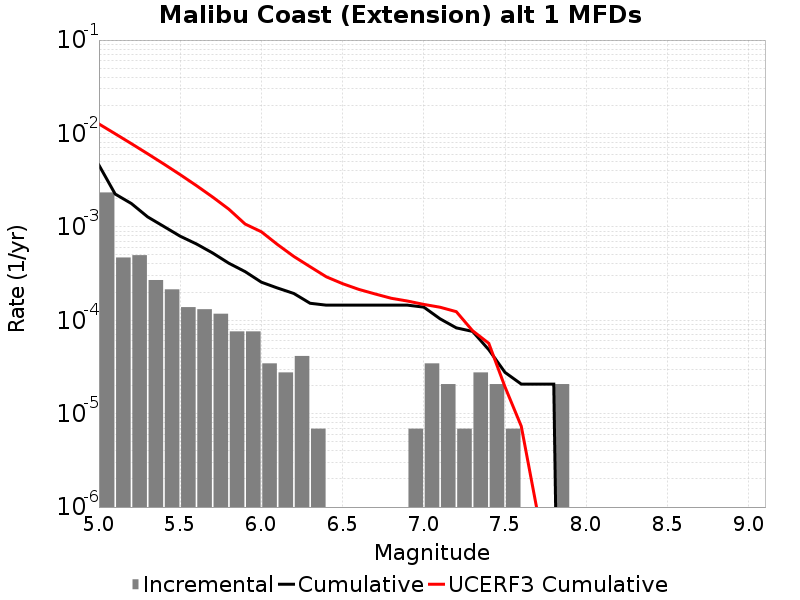

Data behind this chart, as committed beside it:
Magnitude, Incremental Rate, Cumulative Rate, UCERF3 Cumulative Rate
5.05, 0.002335, 0.004581, 0.01264
5.15, 4.698324E-4, 0.002246, 0.009927
5.25, 4.974696E-4, 0.001776, 0.007773
5.35, 2.694627E-4, 0.001278, 0.006062
5.45, 2.141883E-4, 0.001009, 0.004703
5.55, 1.3818599E-4, 7.945695E-4, 0.003624
5.65, 1.312767E-4, 6.5638346E-4, 0.002766
5.75, 1.174581E-4, 5.251068E-4, 0.002085
5.85, 7.6002296E-5, 4.0764868E-4, 0.001544
5.95, 7.6002296E-5, 3.3164638E-4, 0.001072
6.05, 3.4546498E-5, 2.556441E-4, 8.8575523E-4
6.15, 2.76372E-5, 2.210976E-4, 6.4532785E-4
6.25, 4.1455798E-5, 1.934604E-4, 4.8174476E-4
6.35, 6.9093E-6, 1.5200459E-4, 3.7421982E-4
6.45, 0.0, 1.450953E-4, 2.9172833E-4
6.55, 0.0, 1.450953E-4, 2.464336E-4
6.65, 0.0, 1.450953E-4, 2.1399197E-4
6.75, 0.0, 1.450953E-4, 1.912321E-4
6.85, 0.0, 1.450953E-4, 1.7189846E-4
6.95, 6.9093E-6, 1.450953E-4, 1.6052915E-4
7.05, 3.4546498E-5, 1.3818599E-4, 1.4777838E-4
7.15, 2.0727899E-5, 1.036395E-4, 1.3786966E-4
7.25, 6.9093E-6, 8.2911596E-5, 1.2359537E-4
7.35, 2.76372E-5, 7.6002296E-5, 7.732295E-5
7.45, 2.0727899E-5, 4.83651E-5, 5.6637833E-5
7.55, 6.9093E-6, 2.76372E-5, 1.9292367E-5
7.65, 0.0, 2.0727899E-5, 7.3304636E-6
7.75, 0.0, 2.0727899E-5, 8.7606776E-7
7.85, 2.0727899E-5, 2.0727899E-5, 9.368614E-8
7.95, 0.0, 0.0, 0.0
8.05, 0.0, 0.0, 0.0
8.15, 0.0, 0.0, 0.0
8.25, 0.0, 0.0, 0.0
8.35, 0.0, 0.0, 0.0
8.45, 0.0, 0.0, 0.0
8.55, 0.0, 0.0, 0.0
8.65, 0.0, 0.0, 0.0
8.75, 0.0, 0.0, 0.0
8.85, 0.0, 0.0, 0.0
8.95, 0.0, 0.0, 0.0
9.05, 0.0, 0.0, 0.0
